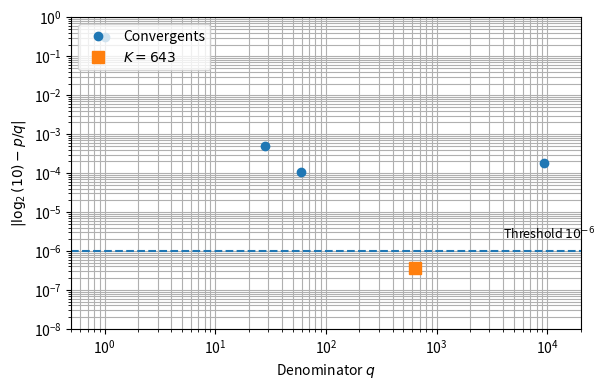

This figure's Python source:
#!/usr/bin/env python3
# ============================================================
"""
Figure 1.

Approximation error of the continued-fraction convergents
of log2(10).

This script reproduces Figure 1 from

RICAN:
A Fixed-Rate Representation Method for Finite Alphabets
via Continued-Fraction Approximation

Author:
J. Jesús Martínez Palomo
2026
"""
# ============================================================

import matplotlib.pyplot as plt
import math

# ------------------------------------------------------------
# Data
# ------------------------------------------------------------

q = [1, 3, 28, 59, 643, 9416]

x = math.log2(10)

p = [1,3,93,196,2136,31281]
q = [1,1,28,59,643,9416]

error = [abs(x-pi/qi) for pi,qi in zip(p,q)]

# ------------------------------------------------------------
# Figure
# ------------------------------------------------------------

plt.figure(figsize=(6.2, 4.0))

plt.xscale("log")
plt.yscale("log")

# Convergents
plt.plot(
    q,
    error,
    "o",
    markersize=6,
    label="Convergents"
)

# Highlight K = 643
plt.plot(
    643,
    3.654e-7,
    "s",
    markersize=8,
    label=r"$K=643$"
)

# Threshold
plt.axhline(
    1e-6,
    linestyle="--",
    linewidth=1.5
)

plt.text(
    4000,
    2e-6,
    r"Threshold $10^{-6}$",
    fontsize=9
)

plt.xlabel(r"Denominator $q$")
plt.ylabel(r"$|\log_2(10)-p/q|$")

plt.xlim(0.5, 20000)
plt.ylim(1e-8, 1)

plt.grid(True, which="both")

plt.legend(loc="upper left")

plt.tight_layout()

# ------------------------------------------------------------
# Export
# ------------------------------------------------------------

plt.savefig("Fig1.pdf", bbox_inches="tight")
plt.savefig("Fig1.png", dpi=600, bbox_inches="tight")

plt.show()
